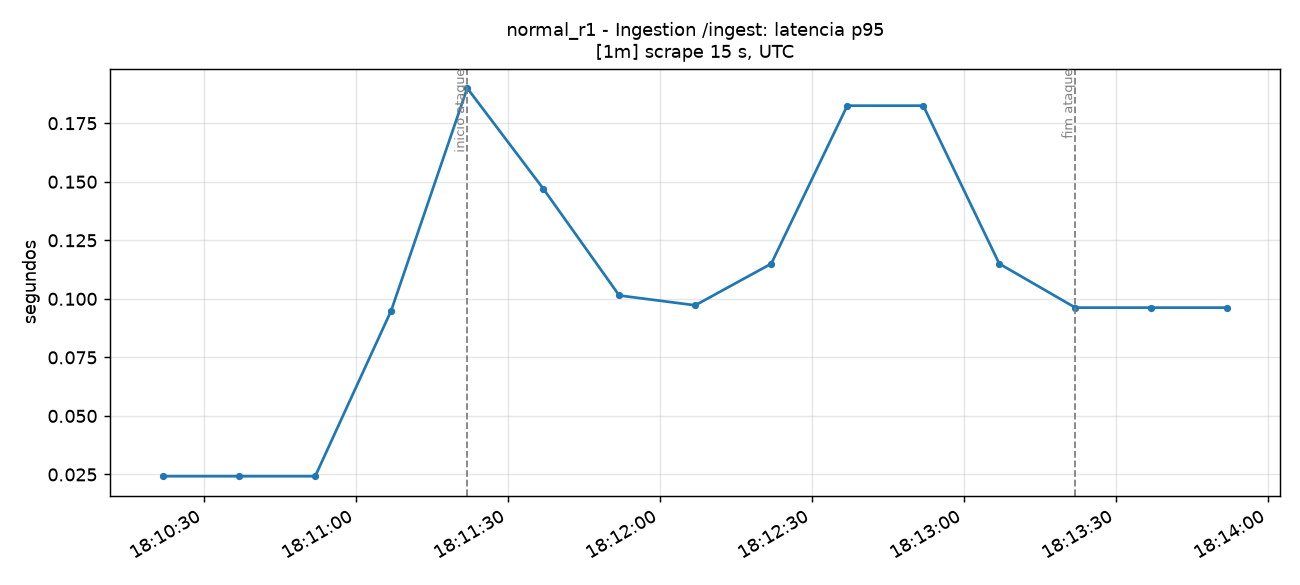

Source data for this figure (header and first rows):
time_utc, serie, valor
2026-11-12T18:10:22+00:00, total, 0.02425
2026-11-12T18:10:37+00:00, total, 0.02425
2026-11-12T18:10:52+00:00, total, 0.02425
2026-11-12T18:11:07+00:00, total, 0.095
2026-11-12T18:11:22+00:00, total, 0.19
2026-11-12T18:11:37+00:00, total, 0.1471
2026-11-12T18:11:52+00:00, total, 0.1014
2026-11-12T18:12:07+00:00, total, 0.09725
2026-11-12T18:12:22+00:00, total, 0.115
2026-11-12T18:12:37+00:00, total, 0.1825
2026-11-12T18:12:52+00:00, total, 0.1825
2026-11-12T18:13:07+00:00, total, 0.115
2026-11-12T18:13:22+00:00, total, 0.09625
2026-11-12T18:13:37+00:00, total, 0.09625
2026-11-12T18:13:52+00:00, total, 0.09625
